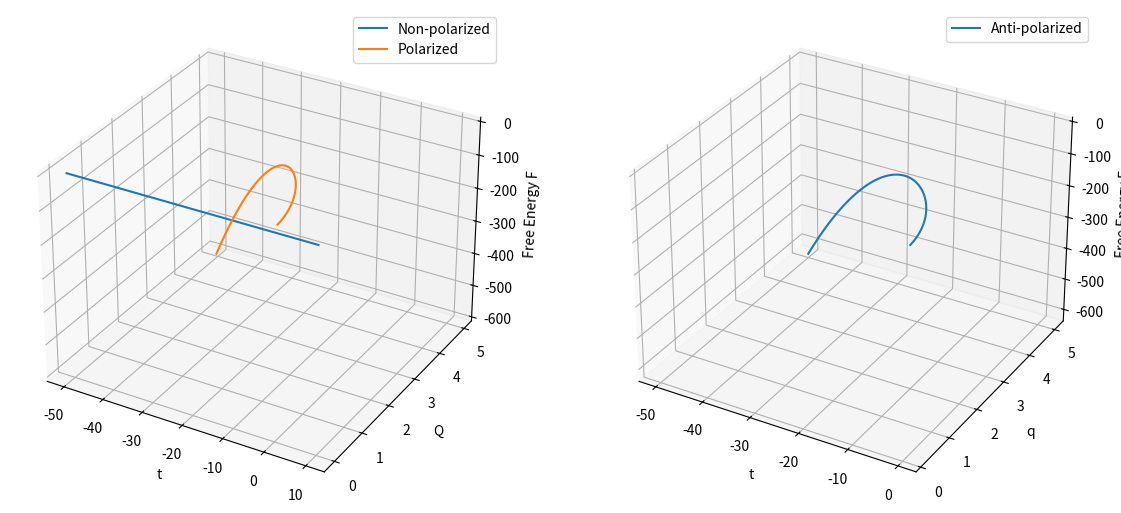
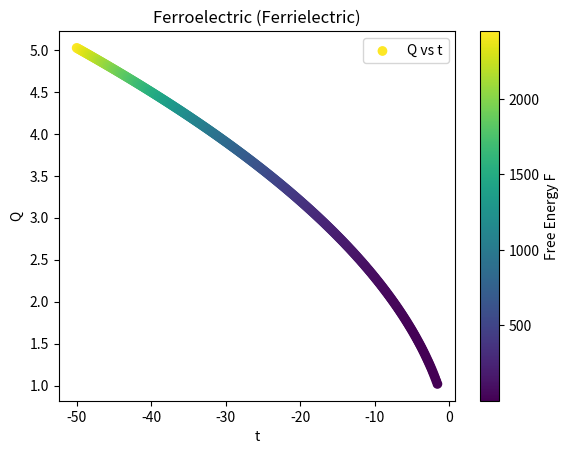

Recreate these plots in Python, in order.
import numpy as np
import matplotlib.pyplot as plt
from mpl_toolkits.mplot3d import Axes3D

# 自由エネルギー関数
def free_energy(Q, q, t):
    return (1 + t) * Q**2 + t * q**2 + Q**4 + q**4 + 6 * Q**2 * q**2

# 温度範囲
t_values = np.linspace(-50, 10, 400)

# 各状態に対するQとqの値を計算
Q_para = np.zeros_like(t_values)  # 非分極状態
q_para = np.zeros_like(t_values)

Q_ferro = np.sqrt(-(1 + t_values) / 2)  # 分極状態
q_ferro = np.zeros_like(t_values)

Q_antiferro = np.zeros_like(t_values)  # 反分極状態
q_antiferro = np.sqrt(-t_values / 2)

# 自由エネルギーの計算
F_para = free_energy(Q_para, q_para, t_values)
F_ferro = free_energy(Q_ferro, q_ferro, t_values)
F_antiferro = free_energy(Q_antiferro, q_antiferro, t_values)

# 3Dプロットの作成
fig = plt.figure(figsize=(14, 7))

# 非分極状態と分極状態のプロット
ax1 = fig.add_subplot(121, projection='3d')
ax1.plot(t_values, Q_para, F_para, label='Non-polarized')
ax1.plot(t_values, Q_ferro, F_ferro, label='Polarized')
ax1.set_xlabel('t')
ax1.set_ylabel('Q')
ax1.set_zlabel('Free Energy F')
ax1.legend()

# 反分極状態のプロット
ax2 = fig.add_subplot(122, projection='3d')
ax2.plot(t_values, q_antiferro, F_antiferro, label='Anti-polarized')
ax2.set_xlabel('t')
ax2.set_ylabel('q')
ax2.set_zlabel('Free Energy F')
ax2.legend()

plt.show()

# 非対称分極（フェリ電気）状態の4次元表現
Q_ferrie = np.sqrt((1 - 2 * t_values) / 4)
q_ferrie = np.sqrt((-3 - 2 * t_values) / 4)
F_ferrie = free_energy(Q_ferrie, q_ferrie, t_values)

fig, ax = plt.subplots()
sc = ax.scatter(t_values, Q_ferrie, c=F_ferrie, cmap='viridis', label='Q vs t')
cb = plt.colorbar(sc, ax=ax)
cb.set_label('Free Energy F')
ax.set_xlabel('t')
ax.set_ylabel('Q')
ax.legend()
plt.title('Ferroelectric (Ferrielectric)')
plt.show()